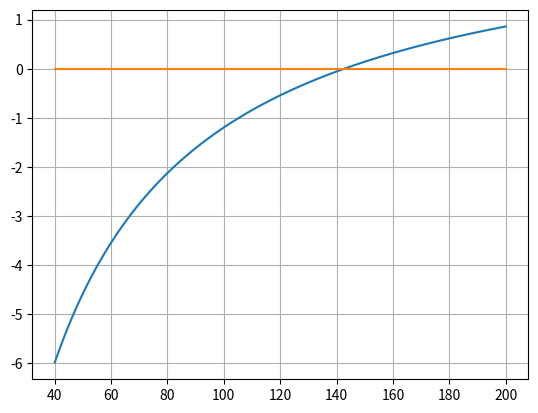

This figure's Python source:
# this code is designed for plotting the bungee jumper's velocity
# this code evaluates whether the velocity is above 36m/s 
# or not when time is 4 seconds,

import numpy as np
import matplotlib.pyplot as plt

g=9.81
cd=0.25
t=4
v=36
m=np.linspace(40, 200, 100)
fm=np.sqrt(m*g/cd)*np.tanh(np.sqrt(g*cd/m)*t)-v
plt.figure(22)
plt.plot(m, fm)
plt.grid(True)
y1=np.linspace(0, 0, 100)
plt.plot(m, y1)


